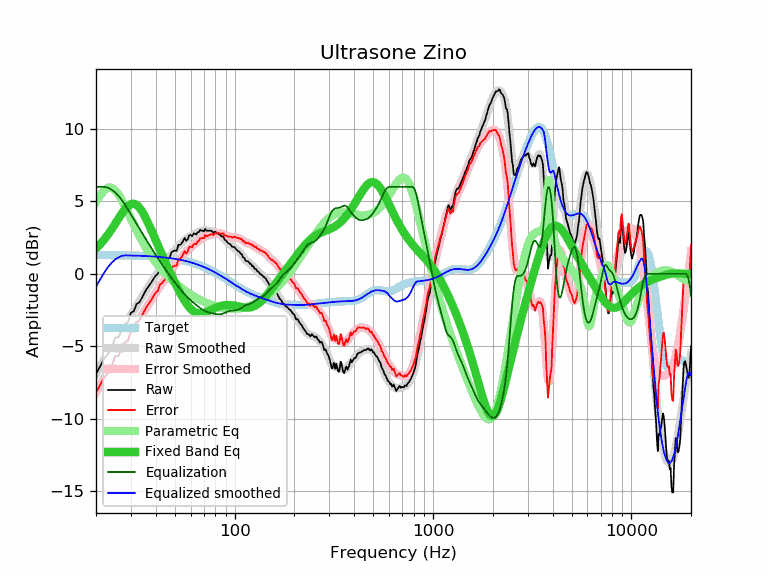

Source data for this figure (header and first rows):
frequency, raw, error, smoothed, error_smoothed, equalization, parametric_eq, equalized_raw, equalized_smoothed, target
20, -6.90, -8.19, -6.88, -8.17, 6.00, 1.76, -0.90, -0.88, 1.30
21, -6.38, -7.67, -6.38, -7.68, 6.00, 2.05, -0.38, -0.38, 1.29
22, -5.85, -7.14, -5.91, -7.21, 6.00, 2.37, 0.15, 0.09, 1.29
23, -5.55, -6.84, -5.46, -6.75, 5.93, 2.72, 0.39, 0.47, 1.29
24, -5.07, -6.35, -5.03, -6.32, 5.80, 3.08, 0.74, 0.77, 1.29
25, -4.41, -5.69, -4.62, -5.90, 5.61, 3.46, 1.21, 0.99, 1.28
26, -4.37, -5.65, -4.23, -5.51, 5.37, 3.83, 1.01, 1.14, 1.28
27, -3.82, -5.09, -3.85, -5.13, 5.09, 4.17, 1.27, 1.24, 1.28
28, -3.46, -4.73, -3.50, -4.77, 4.77, 4.46, 1.32, 1.27, 1.27
29, -3.34, -4.60, -3.16, -4.43, 4.43, 4.68, 1.09, 1.27, 1.27
30, -2.69, -3.95, -2.83, -4.09, 4.09, 4.81, 1.41, 1.26, 1.26
31, -2.59, -3.84, -2.51, -3.77, 3.77, 4.84, 1.19, 1.26, 1.26
32, -2.09, -3.34, -2.21, -3.46, 3.46, 4.76, 1.37, 1.25, 1.25
33, -1.99, -3.23, -1.91, -3.16, 3.16, 4.59, 1.17, 1.25, 1.25
34, -1.69, -2.93, -1.63, -2.87, 2.87, 4.35, 1.18, 1.24, 1.24
35, -1.35, -2.58, -1.35, -2.58, 2.58, 4.05, 1.24, 1.23, 1.23
36, -1.05, -2.27, -1.09, -2.31, 2.31, 3.72, 1.26, 1.22, 1.22
37, -0.82, -2.03, -0.83, -2.05, 2.05, 3.38, 1.23, 1.22, 1.22
38, -0.61, -1.81, -0.58, -1.79, 1.79, 3.02, 1.18, 1.21, 1.21
39, -0.34, -1.53, -0.35, -1.54, 1.54, 2.67, 1.21, 1.20, 1.20
40, -0.12, -1.30, -0.12, -1.31, 1.31, 2.32, 1.19, 1.19, 1.19
41, -0.01, -1.18, 0.10, -1.08, 1.08, 1.98, 1.07, 1.17, 1.17
42, 0.42, -0.74, 0.30, -0.86, 0.86, 1.65, 1.28, 1.16, 1.16
43, 0.50, -0.64, 0.50, -0.65, 0.65, 1.33, 1.15, 1.15, 1.15
44, 0.66, -0.47, 0.69, -0.45, 0.45, 1.02, 1.11, 1.13, 1.13
45, 0.85, -0.27, 0.86, -0.26, 0.26, 0.73, 1.11, 1.12, 1.12
46, 1.01, -0.09, 1.03, -0.07, 0.07, 0.44, 1.08, 1.10, 1.10
47, 1.10, 0.02, 1.20, 0.11, -0.11, 0.16, 1.00, 1.09, 1.09
48, 1.48, 0.41, 1.35, 0.28, -0.28, -0.10, 1.21, 1.07, 1.07
49, 1.56, 0.51, 1.50, 0.44, -0.44, -0.36, 1.12, 1.05, 1.05
50, 1.60, 0.57, 1.63, 0.60, -0.60, -0.61, 1.00, 1.03, 1.03
51, 1.58, 0.57, 1.77, 0.75, -0.75, -0.85, 0.83, 1.01, 1.01
52, 2.00, 1.01, 1.89, 0.90, -0.90, -1.08, 1.10, 0.99, 0.99
53, 2.00, 1.03, 2.01, 1.04, -1.04, -1.29, 0.96, 0.97, 0.97
54, 2.08, 1.13, 2.13, 1.18, -1.18, -1.50, 0.91, 0.95, 0.95
55, 2.27, 1.35, 2.23, 1.30, -1.30, -1.69, 0.97, 0.93, 0.93
56, 2.47, 1.57, 2.32, 1.42, -1.42, -1.87, 1.05, 0.90, 0.90
57, 2.27, 1.40, 2.41, 1.53, -1.53, -2.03, 0.74, 0.88, 0.88
58, 2.39, 1.54, 2.49, 1.64, -1.64, -2.17, 0.76, 0.85, 0.85
59, 2.65, 1.83, 2.56, 1.73, -1.73, -2.30, 0.92, 0.82, 0.82
60, 2.68, 1.89, 2.62, 1.82, -1.82, -2.41, 0.86, 0.80, 0.80
61, 2.59, 1.83, 2.67, 1.91, -1.91, -2.50, 0.69, 0.77, 0.77
62, 2.77, 2.04, 2.72, 1.99, -1.99, -2.58, 0.79, 0.74, 0.74
63, 2.77, 2.07, 2.77, 2.07, -2.07, -2.64, 0.71, 0.71, 0.71
64, 2.71, 2.04, 2.82, 2.14, -2.14, -2.68, 0.57, 0.67, 0.67
65, 2.87, 2.23, 2.86, 2.22, -2.22, -2.71, 0.65, 0.64, 0.64
66, 2.87, 2.26, 2.90, 2.29, -2.29, -2.73, 0.58, 0.61, 0.61
67, 3.03, 2.46, 2.94, 2.36, -2.36, -2.73, 0.67, 0.58, 0.58
68, 2.98, 2.44, 2.97, 2.43, -2.43, -2.72, 0.56, 0.54, 0.54
69, 2.97, 2.47, 2.99, 2.48, -2.48, -2.71, 0.49, 0.51, 0.51
70, 2.92, 2.45, 3.00, 2.53, -2.53, -2.69, 0.39, 0.47, 0.47
71, 3.11, 2.68, 3.01, 2.57, -2.57, -2.66, 0.54, 0.43, 0.43
72, 2.97, 2.58, 3.00, 2.61, -2.61, -2.63, 0.37, 0.40, 0.40
73, 2.97, 2.62, 3.00, 2.64, -2.64, -2.59, 0.34, 0.36, 0.36
74, 2.97, 2.65, 2.98, 2.66, -2.66, -2.56, 0.31, 0.32, 0.32
75, 2.97, 2.69, 2.97, 2.69, -2.69, -2.52, 0.29, 0.28, 0.28
76, 2.97, 2.73, 2.95, 2.71, -2.71, -2.48, 0.27, 0.24, 0.24
77, 2.93, 2.73, 2.93, 2.73, -2.73, -2.45, 0.21, 0.20, 0.20
78, 2.83, 2.67, 2.91, 2.74, -2.74, -2.41, 0.09, 0.16, 0.16
79, 2.87, 2.75, 2.88, 2.76, -2.76, -2.38, 0.11, 0.12, 0.12
... 553 more rows
